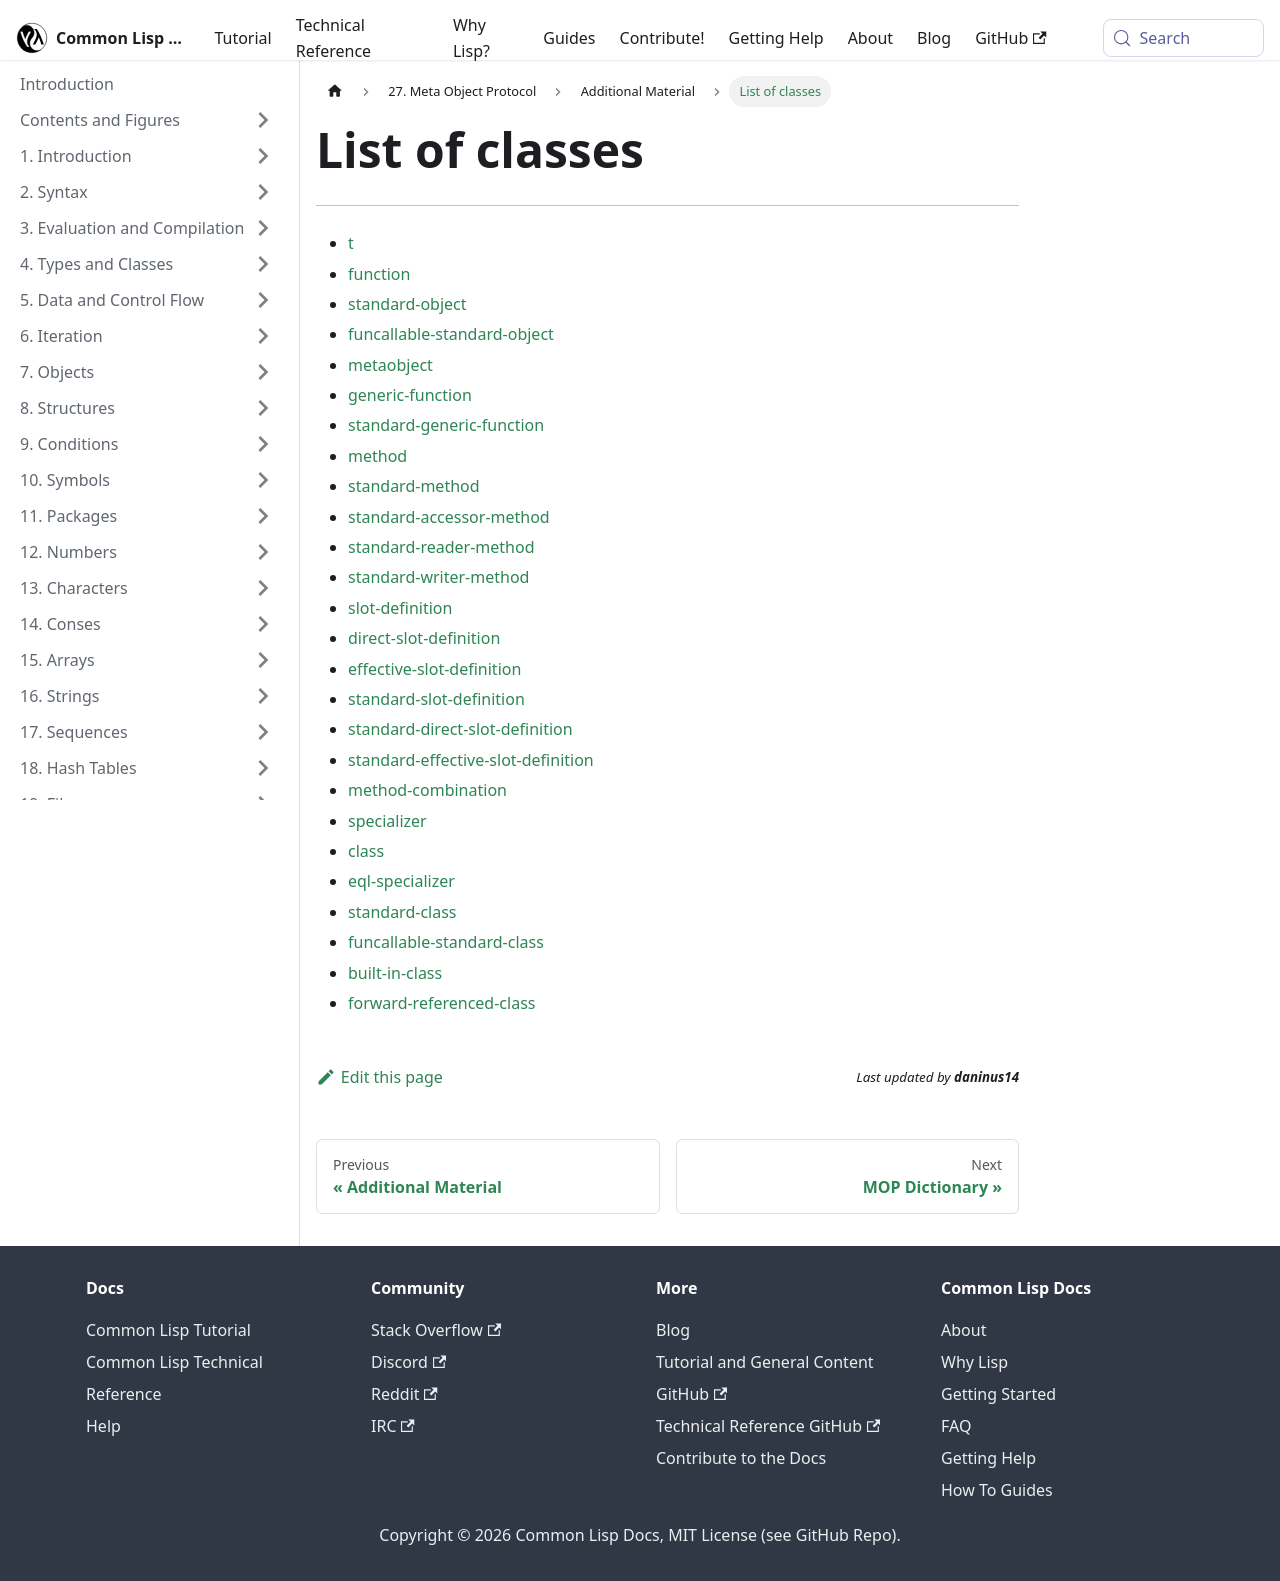

repository: lisp-docs/cl-language-reference · page: meta-object-protocol/additional-material/list-of-classes.html · generator: docusaurus

List of classes
===============

------------------------------------------------------------------------

-   [t](/meta-object-protocol/dictionary/class-t)
-   [function](/meta-object-protocol/dictionary/class-function)
-   [standard-object](/meta-object-protocol/dictionary/class-standard-object)
-   [funcallable-standard-object](/meta-object-protocol/dictionary/class-funcallable-standard-object)
-   [metaobject](/meta-object-protocol/dictionary/class-metaobject)
-   [generic-function](/meta-object-protocol/dictionary/class-generic-function)
-   [standard-generic-function](/meta-object-protocol/dictionary/class-standard-generic-function)
-   [method](/meta-object-protocol/dictionary/class-method)
-   [standard-method](/meta-object-protocol/dictionary/class-standard-method)
-   [standard-accessor-method](/meta-object-protocol/dictionary/class-standard-accessor-method)
-   [standard-reader-method](/meta-object-protocol/dictionary/class-standard-reader-method)
-   [standard-writer-method](/meta-object-protocol/dictionary/class-standard-writer-method)
-   [slot-definition](/meta-object-protocol/dictionary/class-slot-definition)
-   [direct-slot-definition](/meta-object-protocol/dictionary/class-direct-slot-definition)
-   [effective-slot-definition](/meta-object-protocol/dictionary/class-effective-slot-definition)
-   [standard-slot-definition](/meta-object-protocol/dictionary/class-standard-slot-definition)
-   [standard-direct-slot-definition](/meta-object-protocol/dictionary/class-standard-direct-slot-definition)
-   [standard-effective-slot-definition](/meta-object-protocol/dictionary/class-standard-effective-slot-definition)
-   [method-combination](/meta-object-protocol/dictionary/class-method-combination)
-   [specializer](/meta-object-protocol/dictionary/class-specializer)
-   [class](/meta-object-protocol/dictionary/class-class)
-   [eql-specializer](/meta-object-protocol/dictionary/class-eql-specializer)
-   [standard-class](/meta-object-protocol/dictionary/class-standard-class)
-   [funcallable-standard-class](/meta-object-protocol/dictionary/class-funcallable-standard-class)
-   [built-in-class](/meta-object-protocol/dictionary/class-built-in-class)
-   [forward-referenced-class](/meta-object-protocol/dictionary/class-forward-referenced-class)
